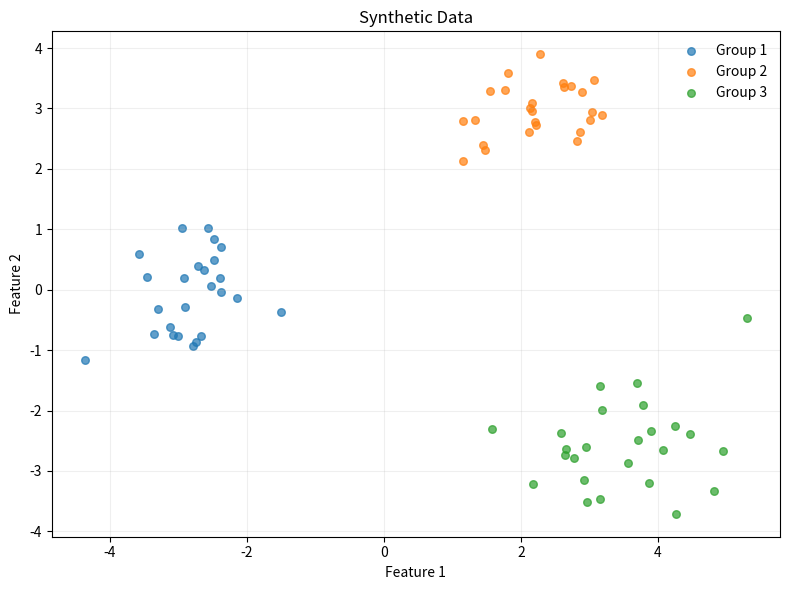
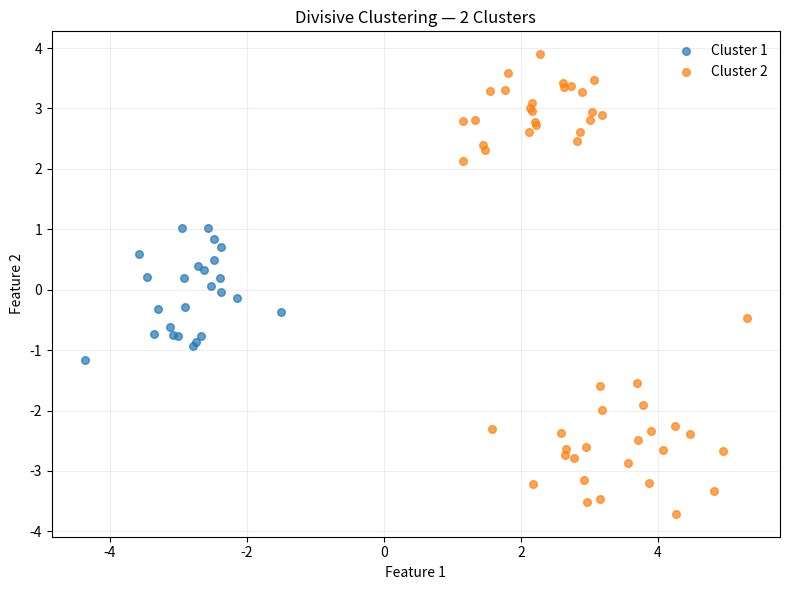
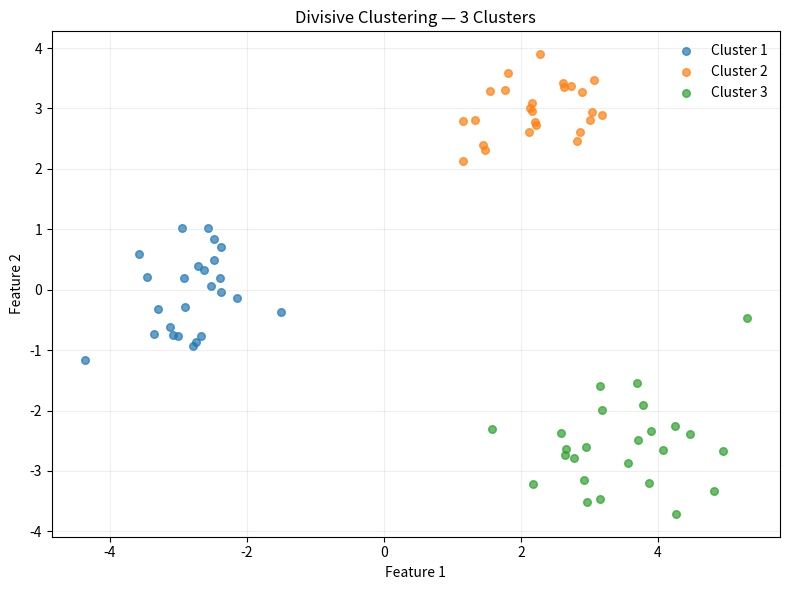
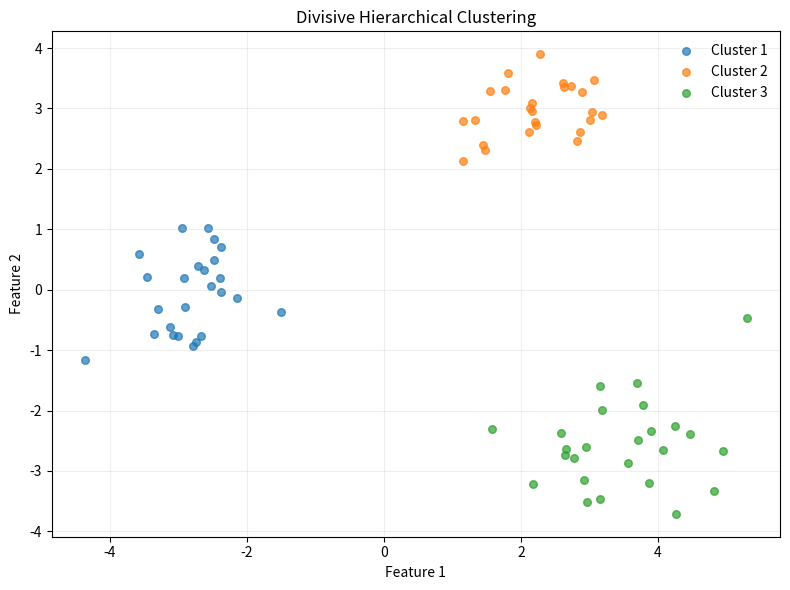

Reproduce these figures in Python, in order.
"""
Divisive Hierarchical Clustering — Computational Implementation.

NumPy: explicit dissimilarities and divisive clustering algorithm.
Matplotlib: figures displayed, not saved.
"""

# <><><><><><><><><><><><><><><><><><><><><><><><><><><><><><><><><><><>
# Import Libraries
# <><><><><><><><><><><><><><><><><><><><><><><><><><><><><><><><><><><>

import numpy as np
import matplotlib.pyplot as plt


# <><><><><><><><><><><><><><><><><><><><><><><><><><><><><><><><><><><>
# Synthetic Data
# <><><><><><><><><><><><><><><><><><><><><><><><><><><><><><><><><><><>

def generate_data(n_per_cluster, rng):
    """
    Generate synthetic observations from three Gaussian clusters.

    Input:
        n_per_cluster: Number of observations in each cluster.
        rng: NumPy random number generator.

    Output:
        x: Synthetic observations.
        true_labels: True cluster labels.
    """
    cluster_1 = rng.normal(
        loc=[-3.0, 0.0],
        scale=[0.7, 0.9],
        size=(n_per_cluster, 2),
    )

    cluster_2 = rng.normal(
        loc=[2.5, 3.0],
        scale=[0.8, 0.6],
        size=(n_per_cluster, 2),
    )

    cluster_3 = rng.normal(
        loc=[3.5, -2.5],
        scale=[0.9, 0.7],
        size=(n_per_cluster, 2),
    )

    x = np.vstack((cluster_1, cluster_2, cluster_3))

    true_labels = np.repeat(
        np.arange(3),
        n_per_cluster,
    )

    return x, true_labels


# <><><><><><><><><><><><><><><><><><><><><><><><><><><><><><><><><><><>
# Pairwise Dissimilarities
# <><><><><><><><><><><><><><><><><><><><><><><><><><><><><><><><><><><>

def euclidean_distance(x, y):
    """
    Compute Euclidean distance between two observations.

    Input:
        x: First observation.
        y: Second observation.

    Output:
        Euclidean distance.
    """
    return np.sqrt(np.sum((x - y)**2))


def pairwise_distances(x):
    """
    Compute the symmetric pairwise Euclidean distance matrix.

    Input:
        x: Observation matrix.

    Output:
        distances: Pairwise distance matrix.
    """
    n = len(x)
    distances = np.zeros((n, n))

    for i in range(n):
        for j in range(i + 1, n):
            distance = euclidean_distance(x[i], x[j])
            distances[i, j] = distance
            distances[j, i] = distance

    return distances


def average_dissimilarity(observation, group, distances):
    """
    Compute average dissimilarity from an observation to a group.

    Input:
        observation: Observation index.
        group: Observation indices defining the group.
        distances: Pairwise distance matrix.

    Output:
        Average dissimilarity to the group.
    """
    if len(group) == 0:
        raise ValueError("The comparison group cannot be empty.")

    return np.mean(
        distances[observation, group]
    )


# <><><><><><><><><><><><><><><><><><><><><><><><><><><><><><><><><><><>
# Splinter Procedure
# <><><><><><><><><><><><><><><><><><><><><><><><><><><><><><><><><><><>

def initial_splinter(cluster, distances):
    """
    Select the initial observation for the splinter group.

    Input:
        cluster: Observation indices in the cluster.
        distances: Pairwise distance matrix.

    Output:
        Observation with maximum average dissimilarity.
    """
    average_distances = []

    for observation in cluster:
        remaining = [
            member
            for member in cluster
            if member != observation
        ]

        average_distances.append(
            average_dissimilarity(
                observation,
                remaining,
                distances,
            )
        )

    position = np.argmax(average_distances)

    return cluster[position]


def transfer_score(observation, remainder, splinter, distances):
    """
    Compute the transfer score for a candidate observation.

    Input:
        observation: Candidate observation index.
        remainder: Current remainder group.
        splinter: Current splinter group.
        distances: Pairwise distance matrix.

    Output:
        Difference between average dissimilarities to both groups.
    """
    remaining_members = [
        member
        for member in remainder
        if member != observation
    ]

    if len(remaining_members) == 0:
        return -np.inf

    to_remainder = average_dissimilarity(
        observation,
        remaining_members,
        distances,
    )

    to_splinter = average_dissimilarity(
        observation,
        splinter,
        distances,
    )

    return to_remainder - to_splinter


def split_cluster(cluster, distances):
    """
    Split one cluster using the Macnaughton-Smith procedure.

    Input:
        cluster: Observation indices in the cluster.
        distances: Pairwise distance matrix.

    Output:
        remainder: Observations remaining in the original group.
        splinter: Observations transferred to the splinter group.
        transfer_history: Details of successive transfers.
    """
    if len(cluster) < 2:
        raise ValueError(
            "A cluster must contain at least two observations."
        )

    seed = initial_splinter(
        cluster,
        distances,
    )

    remainder = [
        observation
        for observation in cluster
        if observation != seed
    ]

    splinter = [seed]
    transfer_history = []

    while len(remainder) > 1:
        scores = {
            observation: transfer_score(
                observation,
                remainder,
                splinter,
                distances,
            )
            for observation in remainder
        }

        observation = max(
            scores,
            key=scores.get,
        )

        maximum_score = scores[observation]

        if maximum_score <= 0:
            break

        remainder.remove(observation)
        splinter.append(observation)

        transfer_history.append({
            "observation": observation,
            "score": maximum_score,
        })

    return remainder, splinter, transfer_history


# <><><><><><><><><><><><><><><><><><><><><><><><><><><><><><><><><><><>
# Cluster Selection
# <><><><><><><><><><><><><><><><><><><><><><><><><><><><><><><><><><><>

def cluster_diameter(cluster, distances):
    """
    Compute the maximum dissimilarity within a cluster.

    Input:
        cluster: Observation indices in the cluster.
        distances: Pairwise distance matrix.

    Output:
        Maximum within-cluster dissimilarity.
    """
    if len(cluster) < 2:
        return 0.0

    submatrix = distances[np.ix_(cluster, cluster)]

    return np.max(submatrix)


def select_cluster_to_split(clusters, distances):
    """
    Select the active cluster with the largest diameter.

    Input:
        clusters: Dictionary of active clusters.
        distances: Pairwise distance matrix.

    Output:
        cluster_id: Identifier of the cluster to split.
        diameter: Diameter of the selected cluster.
    """
    cluster_id = None
    maximum_diameter = -np.inf

    for current_id, cluster in clusters.items():
        if len(cluster) < 2:
            continue

        diameter = cluster_diameter(
            cluster,
            distances,
        )

        if diameter > maximum_diameter:
            cluster_id = current_id
            maximum_diameter = diameter

    return cluster_id, maximum_diameter


# <><><><><><><><><><><><><><><><><><><><><><><><><><><><><><><><><><><>
# Divisive Hierarchical Clustering
# <><><><><><><><><><><><><><><><><><><><><><><><><><><><><><><><><><><>

def divisive_clustering(x, n_clusters):
    """
    Construct a divisive hierarchy to a selected number of clusters.

    Input:
        x: Observation matrix.
        n_clusters: Desired number of clusters.

    Output:
        clusters: Final collection of clusters.
        split_history: Detailed information for each split.
    """
    n = len(x)

    if not 1 <= n_clusters <= n:
        raise ValueError(
            "n_clusters must be between 1 and the number "
            "of observations."
        )

    distances = pairwise_distances(x)

    clusters = {
        0: list(range(n))
    }

    split_history = []
    next_cluster_id = 1

    while len(clusters) < n_clusters:
        cluster_id, diameter = select_cluster_to_split(
            clusters,
            distances,
        )

        if cluster_id is None:
            break

        original_cluster = clusters.pop(cluster_id)

        remainder, splinter, transfers = split_cluster(
            original_cluster,
            distances,
        )

        remainder_id = next_cluster_id
        splinter_id = next_cluster_id + 1

        clusters[remainder_id] = remainder
        clusters[splinter_id] = splinter

        split_history.append({
            "step": len(split_history) + 1,
            "parent": cluster_id,
            "parent_size": len(original_cluster),
            "diameter": diameter,
            "remainder_id": remainder_id,
            "remainder_size": len(remainder),
            "splinter_id": splinter_id,
            "splinter_size": len(splinter),
            "seed": splinter[0],
            "transfers": transfers,
        })

        next_cluster_id += 2

    return clusters, split_history


def cluster_labels(clusters, n_observations):
    """
    Convert a collection of clusters into observation labels.

    Input:
        clusters: Dictionary of active clusters.
        n_observations: Number of observations.

    Output:
        labels: Cluster label for each observation.
    """
    labels = np.empty(
        n_observations,
        dtype=int,
    )

    ordered_clusters = sorted(
        clusters.values(),
        key=lambda members: min(members),
    )

    for label, members in enumerate(ordered_clusters):
        labels[members] = label

    return labels


# <><><><><><><><><><><><><><><><><><><><><><><><><><><><><><><><><><><>
# Partition Diagnostics
# <><><><><><><><><><><><><><><><><><><><><><><><><><><><><><><><><><><>

def within_cluster_sum_squares(x, cluster):
    """
    Compute within-cluster sum of squares.

    Input:
        x: Observation matrix.
        cluster: Observation indices in the cluster.

    Output:
        Within-cluster sum of squares.
    """
    centroid = np.mean(
        x[cluster],
        axis=0,
    )

    deviations = x[cluster] - centroid

    return np.sum(deviations**2)


def partition_wcss(x, clusters):
    """
    Compute total WCSS for a divisive partition.

    Input:
        x: Observation matrix.
        clusters: Dictionary of active clusters.

    Output:
        Total within-cluster sum of squares.
    """
    return sum(
        within_cluster_sum_squares(x, cluster)
        for cluster in clusters.values()
    )


# <><><><><><><><><><><><><><><><><><><><><><><><><><><><><><><><><><><>
# Visualisation
# <><><><><><><><><><><><><><><><><><><><><><><><><><><><><><><><><><><>

def plot_data(x, true_labels):
    """
    Plot the synthetic observations and their generating groups.

    Input:
        x: Observation matrix.
        true_labels: True cluster labels.

    Output:
        Displays the synthetic observations.
    """
    fig, ax = plt.subplots(figsize=(8, 6))

    for label in np.unique(true_labels):
        mask = true_labels == label

        ax.scatter(
            x[mask, 0],
            x[mask, 1],
            s=30,
            alpha=0.7,
            label=f"Group {label + 1}",
        )

    ax.set(
        title="Synthetic Data",
        xlabel="Feature 1",
        ylabel="Feature 2",
    )

    ax.legend(frameon=False)
    ax.grid(alpha=0.2)
    fig.tight_layout()
    plt.show()


def plot_clusters(x, labels):
    """
    Plot clusters obtained by divisive hierarchical clustering.

    Input:
        x: Observation matrix.
        labels: Estimated cluster labels.

    Output:
        Displays the estimated clusters.
    """
    fig, ax = plt.subplots(figsize=(8, 6))

    for label in np.unique(labels):
        mask = labels == label

        ax.scatter(
            x[mask, 0],
            x[mask, 1],
            s=30,
            alpha=0.7,
            label=f"Cluster {label + 1}",
        )

    ax.set(
        title="Divisive Hierarchical Clustering",
        xlabel="Feature 1",
        ylabel="Feature 2",
    )

    ax.legend(frameon=False)
    ax.grid(alpha=0.2)
    fig.tight_layout()
    plt.show()


def plot_split_history(x, split_history):
    """
    Plot the partition produced after each divisive split.

    Input:
        x: Observation matrix.
        split_history: Detailed information for each split.

    Output:
        Displays the successive divisive partitions.
    """
    clusters = {
        0: list(range(len(x)))
    }

    for split in split_history:
        parent = split["parent"]

        parent_members = clusters.pop(parent)

        remainder = [
            observation
            for observation in parent_members
            if observation != split["seed"]
        ]

        splinter = [split["seed"]]

        for transfer in split["transfers"]:
            observation = transfer["observation"]
            remainder.remove(observation)
            splinter.append(observation)

        clusters[split["remainder_id"]] = remainder
        clusters[split["splinter_id"]] = splinter

        labels = cluster_labels(
            clusters,
            len(x),
        )

        fig, ax = plt.subplots(figsize=(8, 6))

        for label in np.unique(labels):
            mask = labels == label

            ax.scatter(
                x[mask, 0],
                x[mask, 1],
                s=30,
                alpha=0.7,
                label=f"Cluster {label + 1}",
            )

        ax.set(
            title=(
                f"Divisive Clustering — "
                f"{len(clusters)} Clusters"
            ),
            xlabel="Feature 1",
            ylabel="Feature 2",
        )

        ax.legend(frameon=False)
        ax.grid(alpha=0.2)
        fig.tight_layout()
        plt.show()


# <><><><><><><><><><><><><><><><><><><><><><><><><><><><><><><><><><><>
# Main
# <><><><><><><><><><><><><><><><><><><><><><><><><><><><><><><><><><><>

def main():
    """
    Generate data and apply divisive hierarchical clustering.

    Input:
        None.

    Output:
        Prints clustering results and displays figures.
    """
    rng = np.random.default_rng(seed=42)

    n_per_cluster = 25
    n_clusters = 3

    separator = "<>" * 36

    x, true_labels = generate_data(
        n_per_cluster,
        rng,
    )

    distances = pairwise_distances(x)

    initial_cluster = list(range(len(x)))

    initial_wcss = within_cluster_sum_squares(
        x,
        initial_cluster,
    )

    clusters, split_history = divisive_clustering(
        x,
        n_clusters,
    )

    labels = cluster_labels(
        clusters,
        len(x),
    )

    final_wcss = partition_wcss(
        x,
        clusters,
    )

    # Main Results

    print(separator)
    print("Divisive Hierarchical Clustering")
    print(separator)
    print()

    print(f"Observations:          {len(x)}")
    print(f"Features:              {x.shape[1]}")
    print(f"True groups:           {len(np.unique(true_labels))}")
    print(f"Selected clusters:     {n_clusters}")
    print("Initial clusters:      1")
    print(f"Final clusters:        {len(clusters)}")

    # Initial Partition

    print()
    print(separator)
    print("Initial Partition")
    print(separator)
    print()

    print(f"Cluster size:          {len(x)}")
    print(
        f"Cluster diameter:      "
        f"{cluster_diameter(initial_cluster, distances):.6f}"
    )
    print(f"Initial WCSS:          {initial_wcss:.6f}")

    # Divisive Sequence

    print()
    print(separator)
    print("Divisive Sequence")
    print(separator)

    for split in split_history:
        print()
        print(f"Split {split['step']}")
        print(
            f"Parent cluster:        "
            f"{split['parent']}"
        )
        print(
            f"Parent size:           "
            f"{split['parent_size']}"
        )
        print(
            f"Parent diameter:       "
            f"{split['diameter']:.6f}"
        )
        print(
            f"Splinter seed:         "
            f"{split['seed']}"
        )
        print(
            f"Transfers:             "
            f"{len(split['transfers'])}"
        )
        print(
            f"Remainder size:        "
            f"{split['remainder_size']}"
        )
        print(
            f"Splinter size:         "
            f"{split['splinter_size']}"
        )

    # Transfer Details

    print()
    print(separator)
    print("Transfer Details")
    print(separator)

    for split in split_history:
        print()
        print(f"Split {split['step']}")

        if not split["transfers"]:
            print("No additional transfers.")
            continue

        for transfer in split["transfers"]:
            print(
                f"Observation "
                f"{transfer['observation']:2d}: "
                f"delta={transfer['score']:.6f}"
            )

    # Final Partition

    print()
    print(separator)
    print(f"Partition — {n_clusters} Clusters")
    print(separator)
    print()

    ordered_clusters = sorted(
        clusters.values(),
        key=lambda members: min(members),
    )

    for label, cluster in enumerate(ordered_clusters):
        diameter = cluster_diameter(
            cluster,
            distances,
        )

        print(
            f"Cluster {label + 1}:             "
            f"{len(cluster)} observations, "
            f"diameter={diameter:.6f}"
        )

    # Partition Diagnostics

    print()
    print(separator)
    print("Partition Diagnostics")
    print(separator)
    print()

    print(f"Initial WCSS:          {initial_wcss:.6f}")
    print(f"Final WCSS:            {final_wcss:.6f}")
    print(
        f"WCSS reduction:        "
        f"{initial_wcss - final_wcss:.6f}"
    )

    # Visualisation

    plot_data(
        x,
        true_labels,
    )

    plot_split_history(
        x,
        split_history,
    )

    plot_clusters(
        x,
        labels,
    )


if __name__ == "__main__":
    main()
